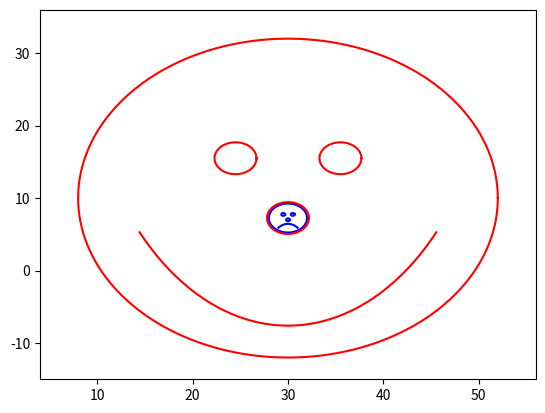

Here is the Python script that generated this plot:

# Function that will create a face of radius r, with an expression determined by the mood kwarg, centered at x0,y0 and you can change its color
def smiles(r, mood, x0 = 0.0, y0 = 0.0,  col = "Blue"):
   
    theta = np.linspace(0, 2 *np.pi, 500, endpoint = True)
    theta_s = np.linspace(5/4 * np.pi, 7/4 * np.pi, 500, endpoint = True)
    theta_f = np.linspace(np.pi / 3, 2/3 *np.pi, 500, endpoint = True)
   
   
    x = r * np.cos(theta)
    y = r * np.sin(theta)
    
    #Pack them them together and plot them as a part of the function
    plt.plot(x + x0, y + y0, color = col)

    ex1 =0.1 * r * np.cos(theta) + 0.25 * r
    ey1 =0.1 * r * np.sin(theta) + 0.25 * r
    
    
    
    plt.plot(ex1 + x0, ey1 + y0, color = col)

    ex2 =0.1 * r * np.cos(theta) - (0.25 * r)
    ey2 =0.1 * r * np.sin(theta) + 0.25 * r
    
    
    plt.plot(ex2 + x0, ey2 + y0, color = col)

    nosex = 0.1 * r * np.cos(theta)
    nosey = 0.1 * r * np.sin(theta) - (0.125 * r)
    
    
    plt.plot(nosex + x0, nosey + y0, color = col)

    if mood == "happy":
        hapx =  r * np.cos(theta_s)
        hapy = 2 * (r * np.sin(theta_s) + (0.6 * r))
        
        plt.plot(hapx + x0, hapy + y0, color = col)

    elif mood == "sad":
          sadx= r * np.cos(theta_f)
          sady = 2 * (r * np.sin(theta_f) - (1.2 * r))
         
          plt.plot(sadx + x0, sady + y0, color = col)

        
    return smiles   



import numpy as np
import matplotlib.pyplot as plt

#smiles(r, mood, x0, y0, color)
smiles(2, 'sad', 30, 7.25)
smiles(22, 'happy', x0 = 30, y0 =  10, col = "r")
plt.xlim(4,56)
plt.ylim(-15, 36)
plt.show()
